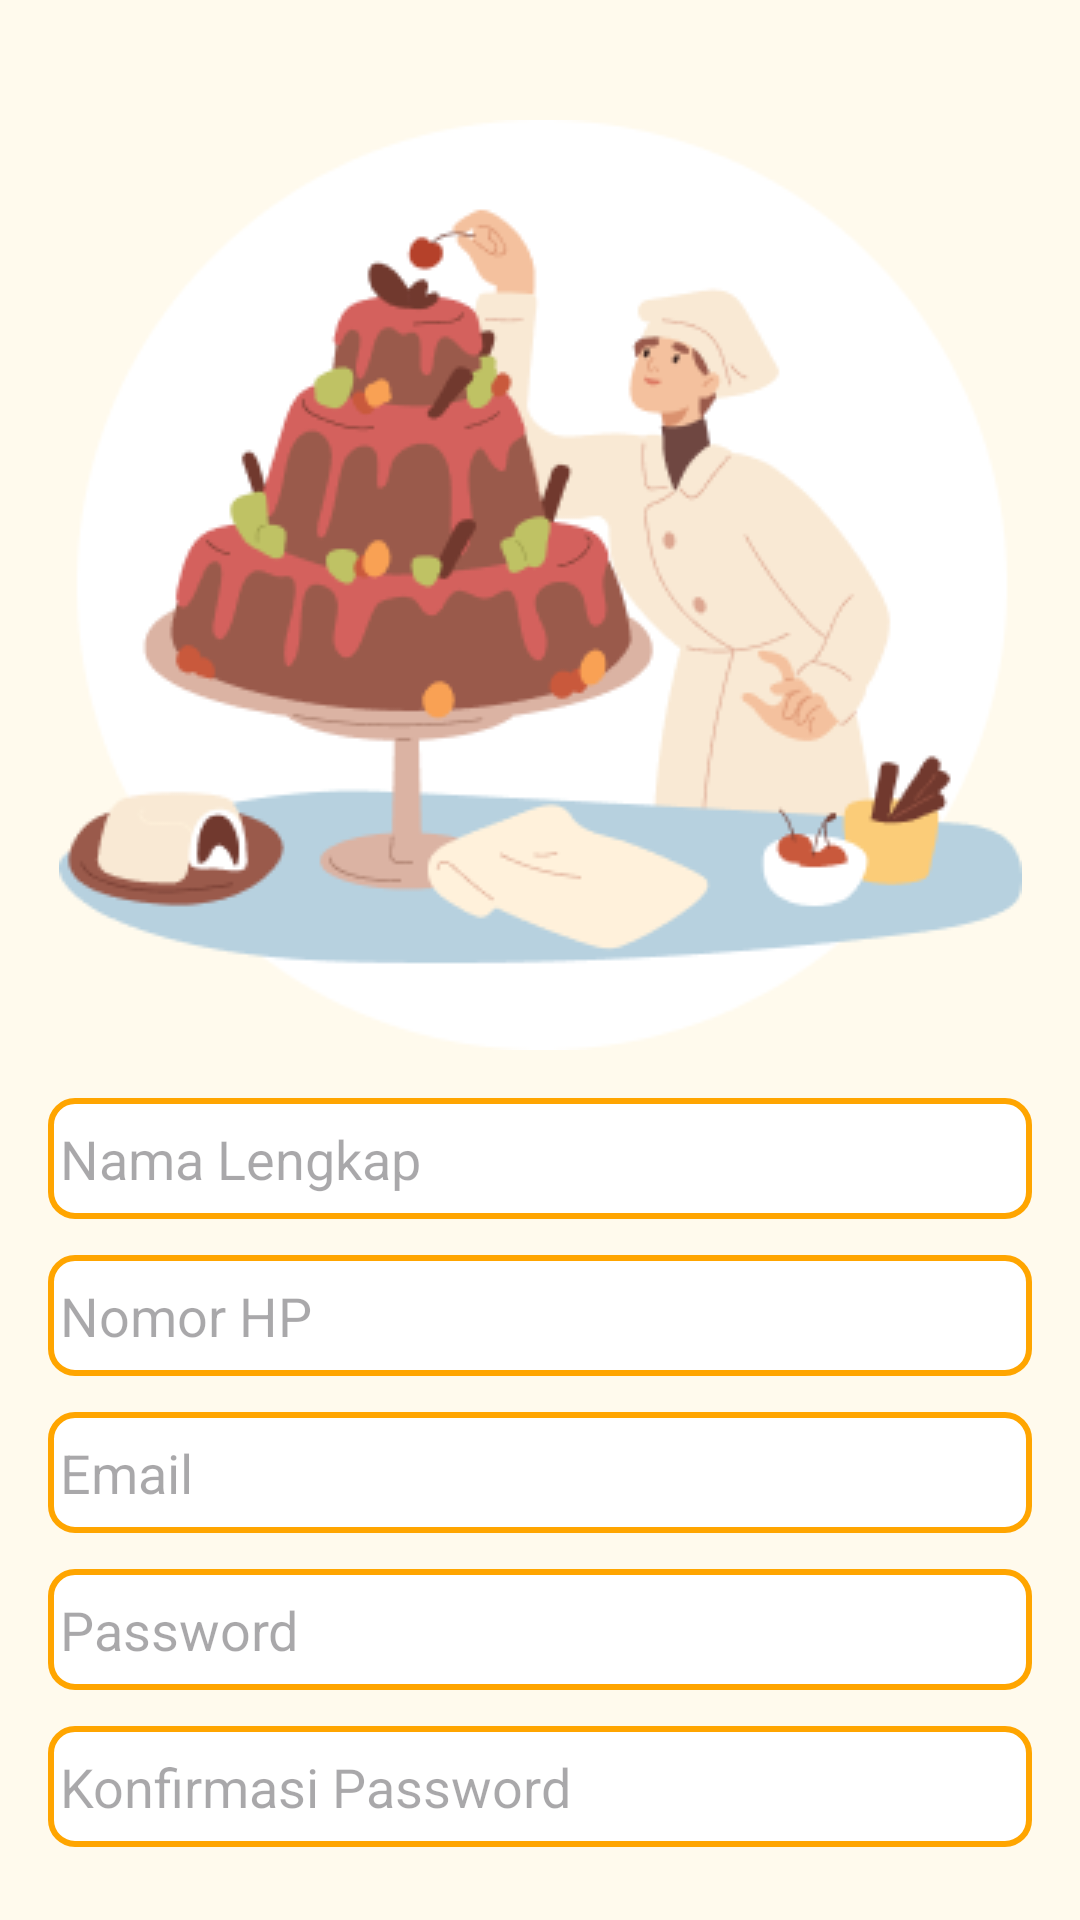

Android layout source for this screen:
<!-- AndroidManifest.xml: application theme Theme.SerbaResep -->
<!-- res/layout/register.xml -->
<?xml version="1.0" encoding="utf-8"?>
<androidx.constraintlayout.widget.ConstraintLayout
    xmlns:android="http://schemas.android.com/apk/res/android"
    xmlns:app="http://schemas.android.com/apk/res-auto"
    xmlns:tools="http://schemas.android.com/tools"
    android:layout_width="match_parent"
    android:layout_height="match_parent"
    android:background="#FFFAED"
    android:padding="16dp"
    tools:context=".RegisterActivity">

    
    <ImageView
        android:id="@+id/imageView2"
        android:layout_width="wrap_content"
        android:layout_height="wrap_content"
        android:contentDescription="@string/app_name"
        app:layout_constraintTop_toTopOf="parent"
        app:layout_constraintStart_toStartOf="parent"
        app:layout_constraintEnd_toEndOf="parent"
        android:layout_marginTop="24dp"
        app:srcCompat="@drawable/logo_register" />

    
    <EditText
        android:id="@+id/et_name_register"
        android:layout_width="0dp"
        android:layout_height="wrap_content"
        android:background="@drawable/edittext_border_orange"
        android:paddingVertical="8dp"
        android:paddingHorizontal="4dp"
        android:hint="Nama Lengkap"
        app:layout_constraintTop_toBottomOf="@id/imageView2"
        app:layout_constraintStart_toStartOf="parent"
        app:layout_constraintEnd_toEndOf="parent"
        android:layout_marginTop="16dp"
        android:textColor="@color/black"/>

    
    <EditText
        android:id="@+id/et_phone_register"
        android:textColor="@color/black"
        android:layout_width="0dp"
        android:layout_height="wrap_content"
        android:background="@drawable/edittext_border_orange"
        android:paddingVertical="8dp"
        android:paddingHorizontal="4dp"
        android:hint="Nomor HP"
        app:layout_constraintTop_toBottomOf="@id/et_name_register"
        app:layout_constraintStart_toStartOf="parent"
        app:layout_constraintEnd_toEndOf="parent"
        android:layout_marginTop="12dp" />

    
    <EditText
        android:id="@+id/et_email_register"
        android:textColor="@color/black"
        android:layout_width="0dp"
        android:layout_height="wrap_content"
        android:background="@drawable/edittext_border_orange"
        android:paddingVertical="8dp"
        android:paddingHorizontal="4dp"
        android:hint="Email"
        app:layout_constraintTop_toBottomOf="@id/et_phone_register"
        app:layout_constraintStart_toStartOf="parent"
        app:layout_constraintEnd_toEndOf="parent"
        android:layout_marginTop="12dp" />

    
    <EditText
        android:id="@+id/et_password_register"
        android:layout_width="0dp"
        android:textColor="@color/black"
        android:layout_height="wrap_content"
        android:background="@drawable/edittext_border_orange"
        android:paddingVertical="8dp"
        android:paddingHorizontal="4dp"
        android:hint="Password"
        android:inputType="textPassword"
        app:layout_constraintTop_toBottomOf="@id/et_email_register"
        app:layout_constraintStart_toStartOf="parent"
        app:layout_constraintEnd_toEndOf="parent"
        android:layout_marginTop="12dp" />

    
    <EditText
        android:id="@+id/et_confirm_password_register"
        android:layout_width="0dp"
        android:textColor="@color/black"
        android:layout_height="wrap_content"
        android:background="@drawable/edittext_border_orange"
        android:paddingVertical="8dp"
        android:paddingHorizontal="4dp"
        android:hint="Konfirmasi Password"
        android:inputType="textPassword"
        app:layout_constraintTop_toBottomOf="@id/et_password_register"
        app:layout_constraintStart_toStartOf="parent"
        app:layout_constraintEnd_toEndOf="parent"
        android:layout_marginTop="12dp" />

    
    <Button
        android:id="@+id/btn_register"
        android:layout_width="0dp"
        android:layout_height="wrap_content"
        android:backgroundTint="#FEBF34"
        android:text="Daftar"
        android:textColor="#FFFFFF"
        app:layout_constraintTop_toBottomOf="@id/et_confirm_password_register"
        app:layout_constraintStart_toStartOf="parent"
        app:layout_constraintEnd_toEndOf="parent"
        android:layout_marginTop="16dp" />

</androidx.constraintlayout.widget.ConstraintLayout>
<!-- resources referenced by this layout -->
<resources>
  <!-- drawable edittext_border_orange (drawable) -->
  <shape xmlns:android="http://schemas.android.com/apk/res/android">
      <solid android:color="#FFFFFF" /> 
      <stroke
          android:width="2dp"
          android:color="#FFA500" /> 
      <corners android:radius="8dp" /> 
      <padding
          android:left="4dp"
          android:right="4dp"
          android:top="2dp"
          android:bottom="2dp" /> 
  </shape>
  <!-- drawable logo_register: png bitmap (drawable, 29318 bytes) -->
  <string name="app_name">SerbaResep</string>
  <style name="Theme.SerbaResep" parent="Base.Theme.SerbaResep" />
  <style name="Base.Theme.SerbaResep" parent="Theme.Material3.DayNight.NoActionBar">
          
          
      </style>
  <!-- not gathered from this repository: default colours our renderer supplied (Android Studio template values) -->
  <color name="black">#FF000000</color>
</resources>
